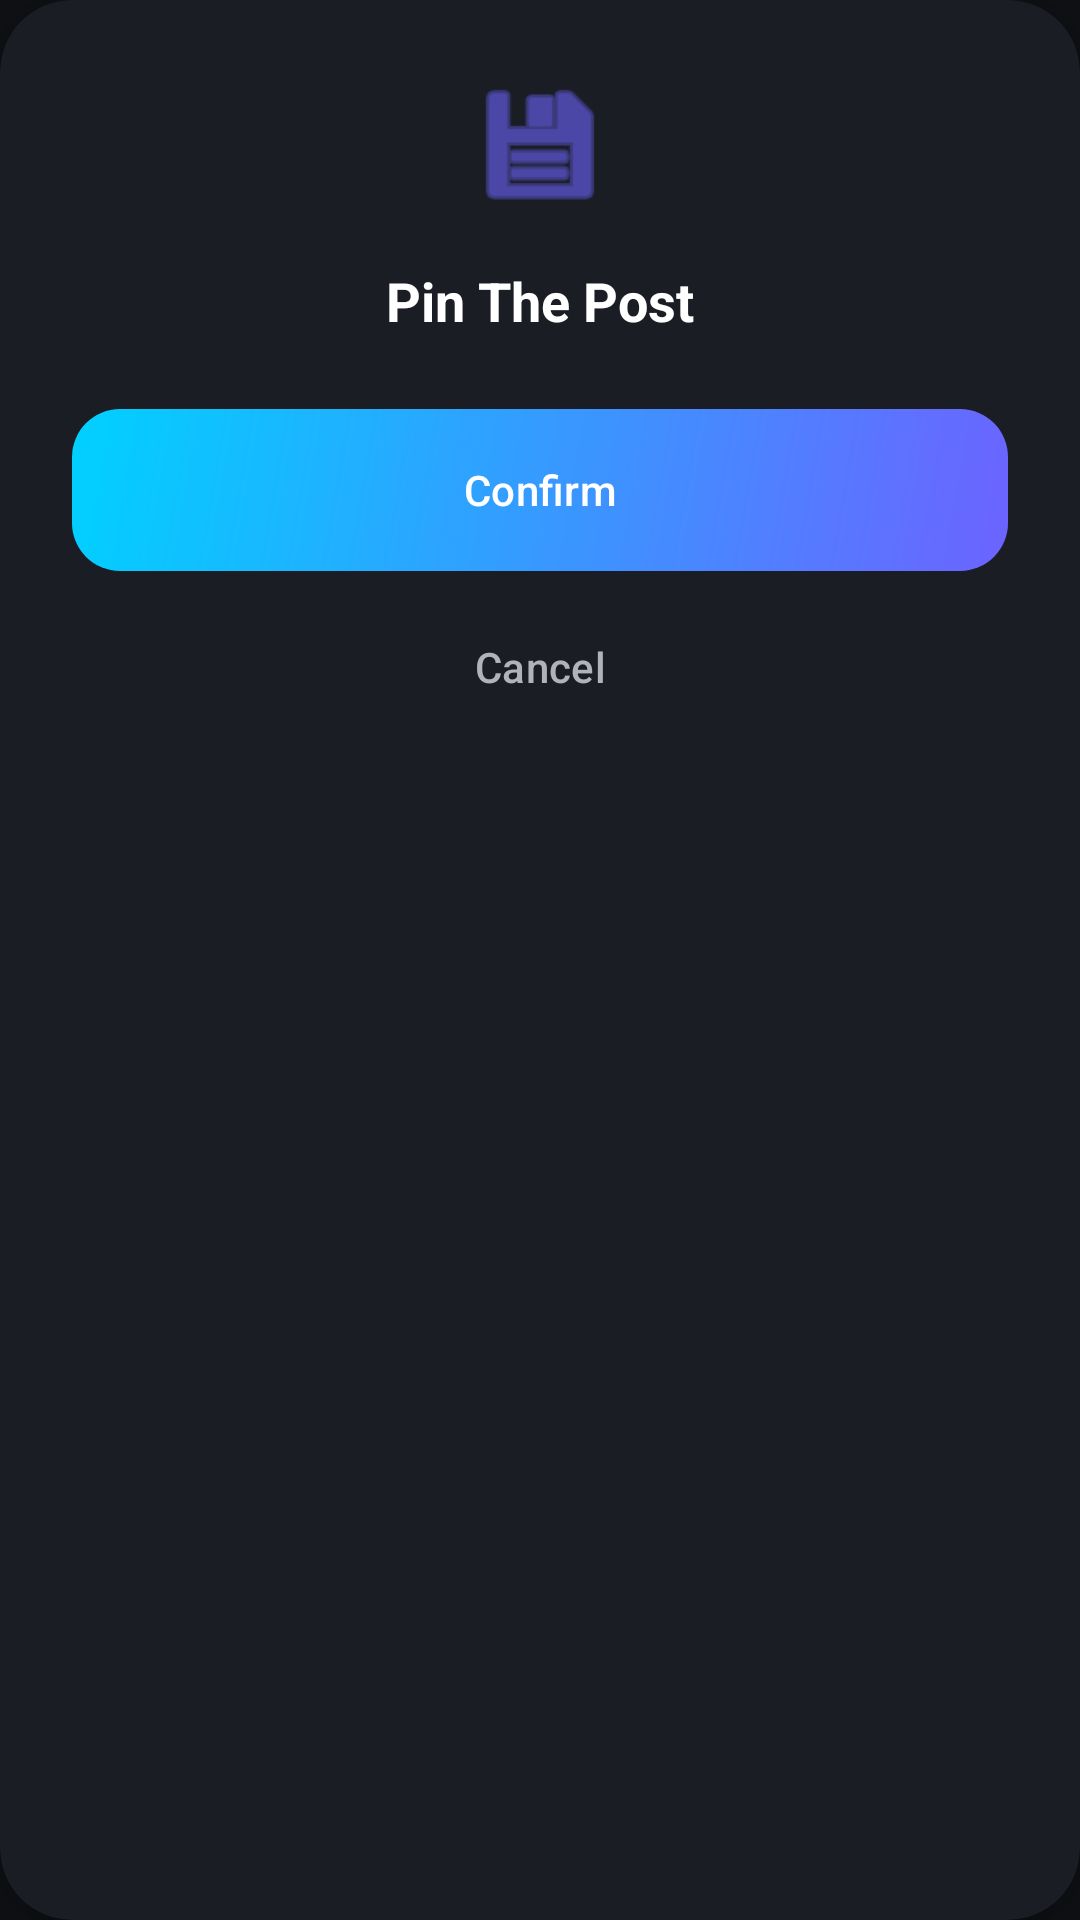

Produce the Android XML layout that renders to this screen, including the resource entries it uses.
<!-- AndroidManifest.xml: application theme Theme.LifeOS -->
<!-- res/layout/dialog_pin_action.xml -->
<?xml version="1.0" encoding="utf-8"?>
<androidx.cardview.widget.CardView xmlns:android="http://schemas.android.com/apk/res/android"
    xmlns:app="http://schemas.android.com/apk/res-auto"
    android:layout_width="280dp"
    android:layout_height="wrap_content"
    app:cardBackgroundColor="@color/card_background"
    app:cardCornerRadius="24dp"
    app:cardElevation="12dp">

    <LinearLayout
        android:layout_width="match_parent"
        android:layout_height="wrap_content"
        android:gravity="center"
        android:orientation="vertical"
        android:padding="24dp">

        <ImageView
            android:id="@+id/imgActionIcon"
            android:layout_width="48dp"
            android:layout_height="48dp"
            android:src="@android:drawable/ic_menu_save"
            app:tint="@color/primary_accent" />

        <TextView
            android:id="@+id/tvActionTitle"
            android:layout_width="wrap_content"
            android:layout_height="wrap_content"
            android:layout_marginTop="16dp"
            android:text="Pin The Post"
            android:textColor="@color/text_primary"
            android:textSize="18sp"
            android:textStyle="bold" />

        <com.google.android.material.button.MaterialButton
            android:id="@+id/btnConfirm"
            android:layout_width="match_parent"
            android:layout_height="54dp"
            android:layout_marginTop="24dp"
            android:background="@drawable/bg_gradient_button"
            android:text="Confirm"
            android:textAllCaps="false"
            android:textColor="@android:color/white"
            app:backgroundTint="@null"
            app:cornerRadius="16dp" />

        <com.google.android.material.button.MaterialButton
            android:id="@+id/btnCancel"
            style="@style/Widget.Material3.Button.TextButton"
            android:layout_width="match_parent"
            android:layout_height="wrap_content"
            android:layout_marginTop="8dp"
            android:text="Cancel"
            android:textAllCaps="false"
            android:textColor="@color/text_secondary" />
    </LinearLayout>
</androidx.cardview.widget.CardView>
<!-- resources referenced by this layout -->
<resources>
  <color name="card_background">#1A1D24</color>
  <color name="primary_accent">#6C63FF</color>
  <color name="text_primary">#FFFFFF</color>
  <color name="text_secondary">#B0B3B8</color>
  <!-- drawable bg_gradient_button (drawable) -->
  <?xml version="1.0" encoding="utf-8"?>
  <shape xmlns:android="http://schemas.android.com/apk/res/android"
      android:shape="rectangle">
      <gradient
          android:angle="135"
          android:endColor="@color/secondary_accent"
          android:startColor="@color/primary_accent" />
      <corners android:radius="16dp" />
  </shape>
  <style name="Theme.LifeOS" parent="Base.Theme.LifeOS" />
  <color name="secondary_accent">#00D1FF</color>
  <style name="Base.Theme.LifeOS" parent="Theme.Material3.Dark.NoActionBar">
          <item name="colorPrimary">@color/primary_accent</item>
          <item name="colorSecondary">@color/secondary_accent</item>
          <item name="android:colorBackground">@color/background</item>
          <item name="colorSurface">@color/card_background</item>
          <item name="android:textColorPrimary">@color/text_primary</item>
          <item name="android:textColorSecondary">@color/text_secondary</item>
          <item name="android:statusBarColor">@color/background</item>
          <item name="android:navigationBarColor">@color/background</item>
          <item name="materialButtonStyle">@style/Widget.LifeOS.Button</item>
          <item name="textInputStyle">@style/Widget.LifeOS.TextInput</item>
      </style>
  <color name="background">#0F1115</color>
  <style name="Widget.LifeOS.Button" parent="Widget.Material3.Button">
          <item name="cornerRadius">16dp</item>
          <item name="android:textAllCaps">false</item>
      </style>
  <style name="Widget.LifeOS.TextInput" parent="Widget.Material3.TextInputLayout.OutlinedBox">
          <item name="boxCornerRadiusTopStart">12dp</item>
          <item name="boxCornerRadiusTopEnd">12dp</item>
          <item name="boxCornerRadiusBottomStart">12dp</item>
          <item name="boxCornerRadiusBottomEnd">12dp</item>
      </style>
</resources>
